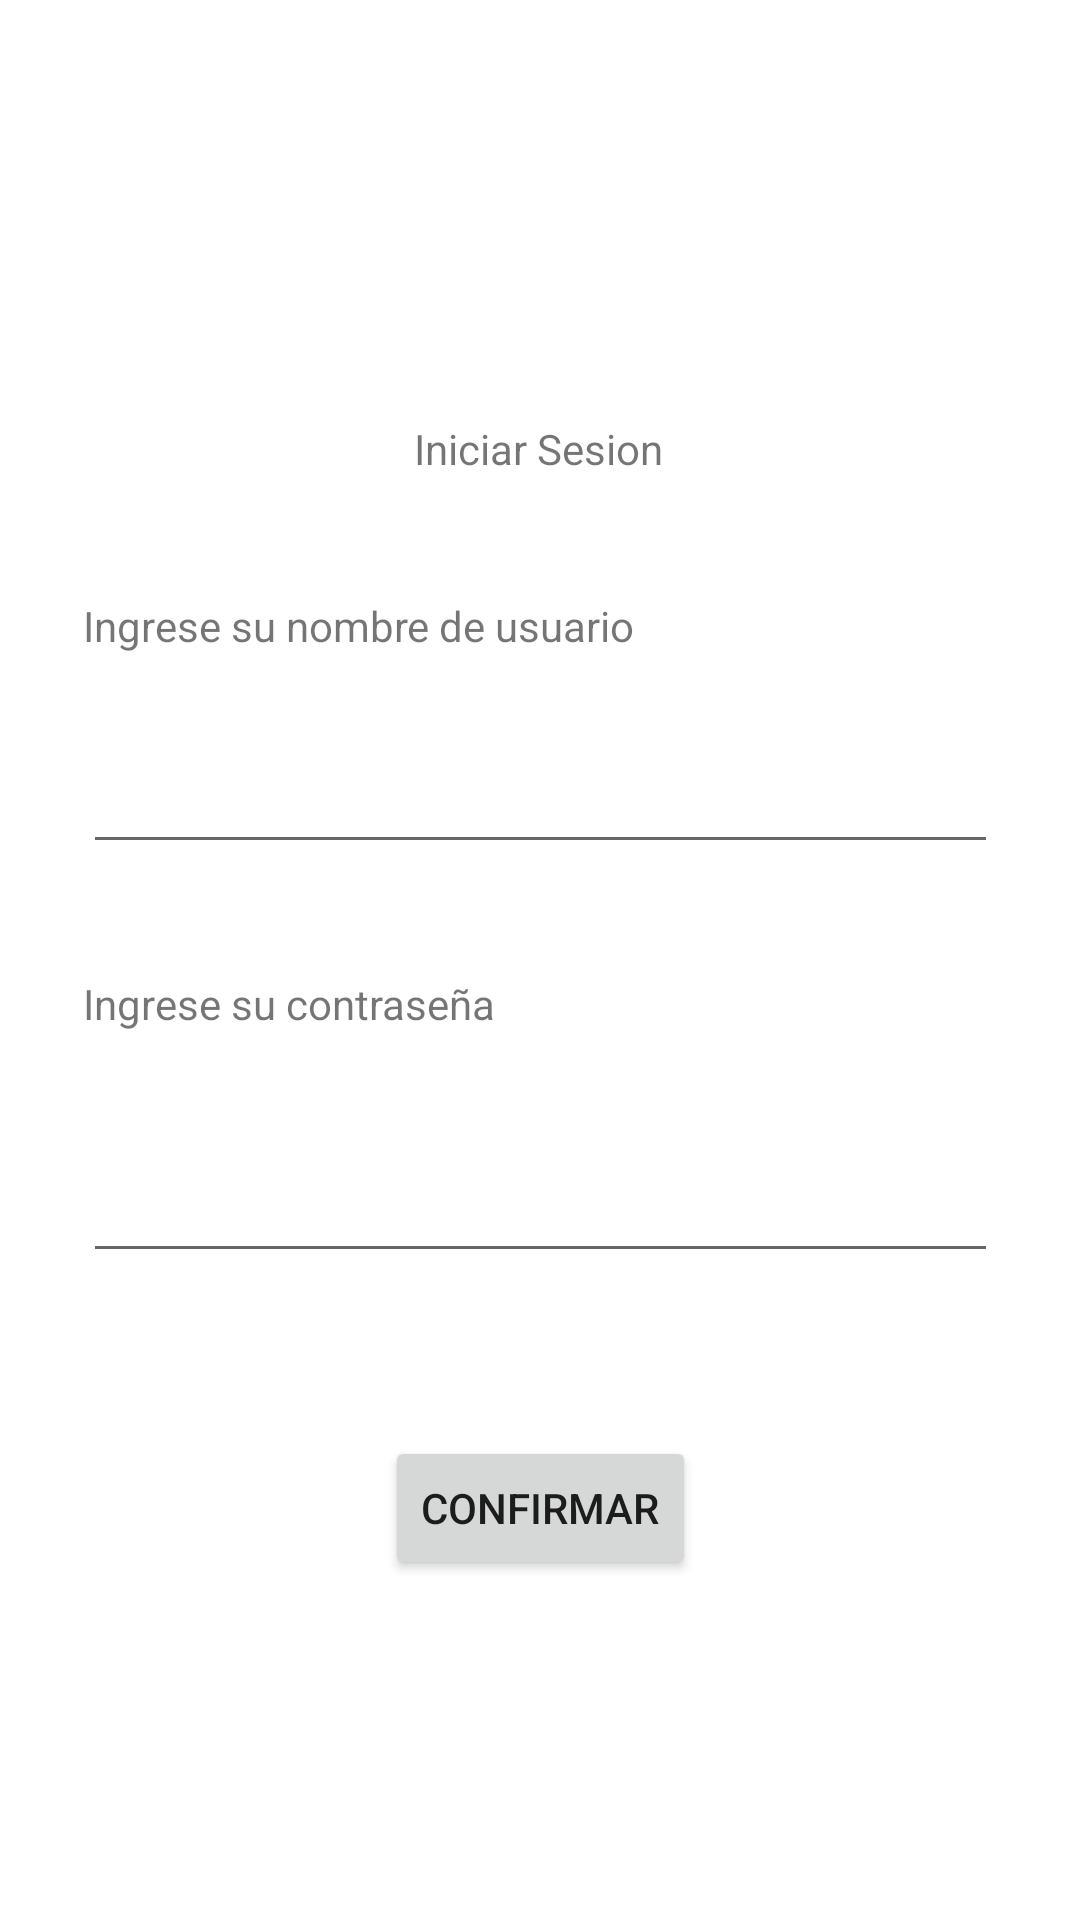

Here is an Android app screen rendered from its layout file. Give the layout XML and the strings, colors and styles it references.
<!-- AndroidManifest.xml: application theme Theme.ProyectoIS2 -->
<!-- res/layout/activity_login_form.xml -->
<?xml version="1.0" encoding="utf-8"?>
<androidx.constraintlayout.widget.ConstraintLayout xmlns:android="http://schemas.android.com/apk/res/android"
    xmlns:app="http://schemas.android.com/apk/res-auto"
    xmlns:tools="http://schemas.android.com/tools"
    android:layout_width="match_parent"
    android:layout_height="match_parent"
    tools:context=".LoginForm">

    <LinearLayout
        android:id="@+id/linearLayout"
        android:layout_width="305dp"
        android:layout_height="251dp"
        android:layout_marginTop="40dp"
        android:orientation="vertical"
        app:layout_constraintEnd_toEndOf="parent"
        app:layout_constraintStart_toStartOf="parent"
        app:layout_constraintTop_toBottomOf="@+id/textView13">

        <TextView
            android:id="@+id/textView4"
            android:layout_width="match_parent"
            android:layout_height="wrap_content"
            android:text="Ingrese su nombre de usuario" />

        <Space
            android:layout_width="match_parent"
            android:layout_height="22dp" />

        <EditText
            android:id="@+id/nicknameL"
            android:layout_width="305dp"
            android:layout_height="wrap_content"
            android:ems="10"
            android:inputType="textPersonName"
            android:minHeight="48dp" />

        <Space
            android:layout_width="match_parent"
            android:layout_height="37dp" />

        <TextView
            android:id="@+id/textView12"
            android:layout_width="match_parent"
            android:layout_height="wrap_content"
            android:text="Ingrese su contraseña" />

        <Space
            android:layout_width="match_parent"
            android:layout_height="39dp" />

        <EditText
            android:id="@+id/contrasenaL"
            android:layout_width="match_parent"
            android:layout_height="wrap_content"
            android:ems="10"
            android:inputType="textPassword" />

    </LinearLayout>

    <TextView
        android:id="@+id/textView13"
        android:layout_width="wrap_content"
        android:layout_height="wrap_content"
        android:layout_marginTop="140dp"
        android:text="Iniciar Sesion"
        app:layout_constraintEnd_toEndOf="parent"
        app:layout_constraintHorizontal_bias="0.498"
        app:layout_constraintStart_toStartOf="parent"
        app:layout_constraintTop_toTopOf="parent" />

    <Button
        android:id="@+id/enviarSesion"
        android:layout_width="wrap_content"
        android:layout_height="wrap_content"
        android:text="Confirmar"
        app:layout_constraintBottom_toBottomOf="parent"
        app:layout_constraintEnd_toEndOf="parent"
        app:layout_constraintStart_toStartOf="parent"
        app:layout_constraintTop_toBottomOf="@+id/linearLayout"
        app:layout_constraintVertical_bias="0.202" />
</androidx.constraintlayout.widget.ConstraintLayout>
<!-- resources referenced by this layout -->
<resources>
  <style name="Theme.ProyectoIS2" parent="Theme.MaterialComponents.DayNight.DarkActionBar">
          
          <item name="colorPrimary">@color/purple_500</item>
          <item name="colorPrimaryVariant">@color/purple_700</item>
          <item name="colorOnPrimary">@color/white</item>
          
          <item name="colorSecondary">@color/teal_200</item>
          <item name="colorSecondaryVariant">@color/teal_700</item>
          <item name="colorOnSecondary">@color/black</item>
          
          <item name="android:statusBarColor" tools:targetApi="l">?attr/colorPrimaryVariant</item>
          
      </style>
  <!-- not gathered from this repository: default colours our renderer supplied (Android Studio template values) -->
  <color name="purple_500">#FF6200EE</color>
  <color name="purple_700">#FF3700B3</color>
  <color name="teal_200">#FF03DAC5</color>
  <color name="teal_700">#FF018786</color>
  <color name="black">#FF000000</color>
  <color name="white">#FFFFFFFF</color>
</resources>
